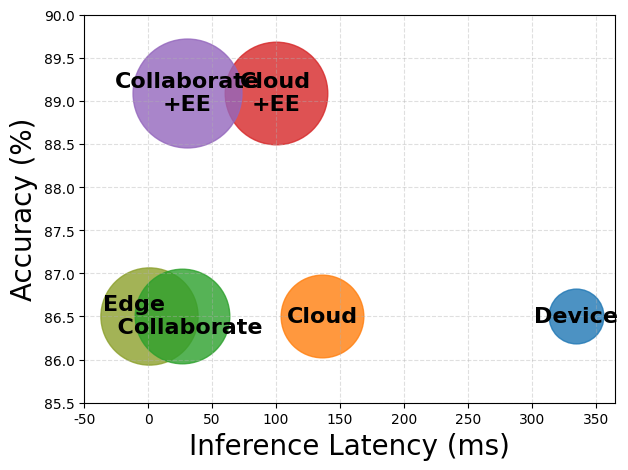
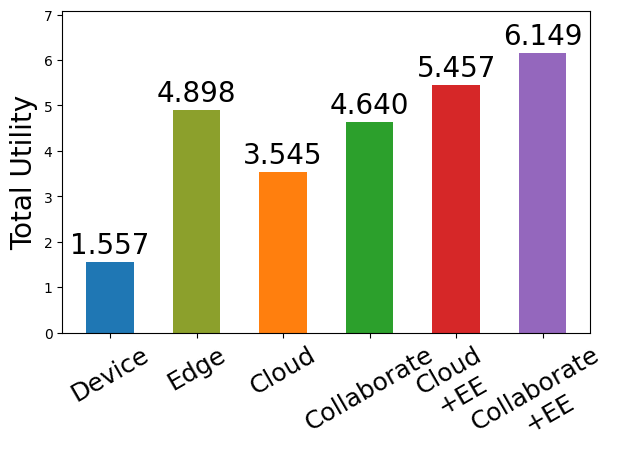

Write Python code to recreate these figures, in order.
import numpy as np
import matplotlib as mpl
import matplotlib.pyplot as plt
import pandas as pd

mpl.rcParams['pdf.fonttype'] = 42  # ← 解决 Type 3 问题
mpl.rcParams['ps.fonttype'] = 42   # EPS 输出时也用 TTF
plt.rcParams['font.sans-serif'] = ['Times New Roman']
plt.rcParams['axes.unicode_minus'] = False


# ------------------ Data ------------------
methods = ['Device', 'Edge    \n', 'Cloud', '\n  Collaborate', 'Cloud\n+EE', 'Collaborate\n+EE']
methods2 = ['Device', 'Edge', 'Cloud', 'Collaborate', 'Cloud\n+EE', 'Collaborate\n+EE']
latency_s = np.array([0.334874191214822,
                      0.000762131164417106,
                      0.13609650556441713,
                      0.02656396079555213,
                      0.09980015048201507,
                      0.03065270063597533])
latency_ms = latency_s * 1000

accuracy = np.array([5.1906,
                     5.1906,
                     5.1906,
                     5.1906,
                     5.34551197941379,
                     5.34551197941379]) * 100 / 6

# Objective function (using latency + accuracy formula, as per your approach)
obj = (np.array([4.855725808785178,
                5.189837868835583,
                5.054503494435583,
                5.164036039204448,
                5.245711828931775,
                5.314859278777815]) - 4.7)*10

# Color palette
colors = ['#1f77b4', '#8ca02c', '#ff7f0e', '#2ca02c', '#d62728', '#9467bd']

# =========================================================
# Figure 1: Latency-Accuracy-Utility Bubble Chart
# =========================================================
fig1, ax = plt.subplots(dpi=300)

scatter_sizes = obj*1000
for i, m in enumerate(methods):
    ax.scatter(latency_ms[i], accuracy[i],
               s=scatter_sizes[i],
               color=colors[i],
               alpha=0.8)
    # Annotate at the bubble's center
    ax.annotate(m,
                (latency_ms[i], accuracy[i]),
                ha='center', va='center',
                fontsize=16, color='black', weight='bold')

ax.set_xlim(-50, 365)
ax.set_ylim(85.5, 90)
ax.set_xlabel('Inference Latency (ms)', fontsize=20)
ax.set_ylabel('Accuracy (%)', fontsize=20)
# ax.set_title('Latency-Accuracy-Utility Bubble Chart', fontsize=18, pad=10)
ax.grid(True, linestyle='--', alpha=0.4)
# ax.invert_xaxis()           # Smaller latency should be on the right side

plt.tight_layout()
plt.savefig("4-2_baseline_bubble_chart.pdf", format='pdf')  # Saving as PDF
plt.show()

# =========================================================
# Figure 2: Objective Value Comparison Bar Chart
# =========================================================
fig2, ax2 = plt.subplots(dpi=300)

bars = ax2.bar(methods2, obj, color=colors, width=0.55)
for bar in bars:
    h = bar.get_height()
    ax2.text(bar.get_x() + bar.get_width() / 2., h + 0.01 * obj.max(),
             f'{h:.3f}',
             ha='center', va='bottom',
             fontsize=20)

ax2.set_ylabel('Total Utility', fontsize=20)
# ax2.set_title('Total Utility Comparison', fontsize=18, pad=10)
ax2.set_ylim(0, obj.max() * 1.15)
plt.xticks(rotation=30, fontsize=18)

plt.tight_layout()
plt.savefig("4-3_bar_chart.pdf", format='pdf')  # Saving as PDF
plt.show()
